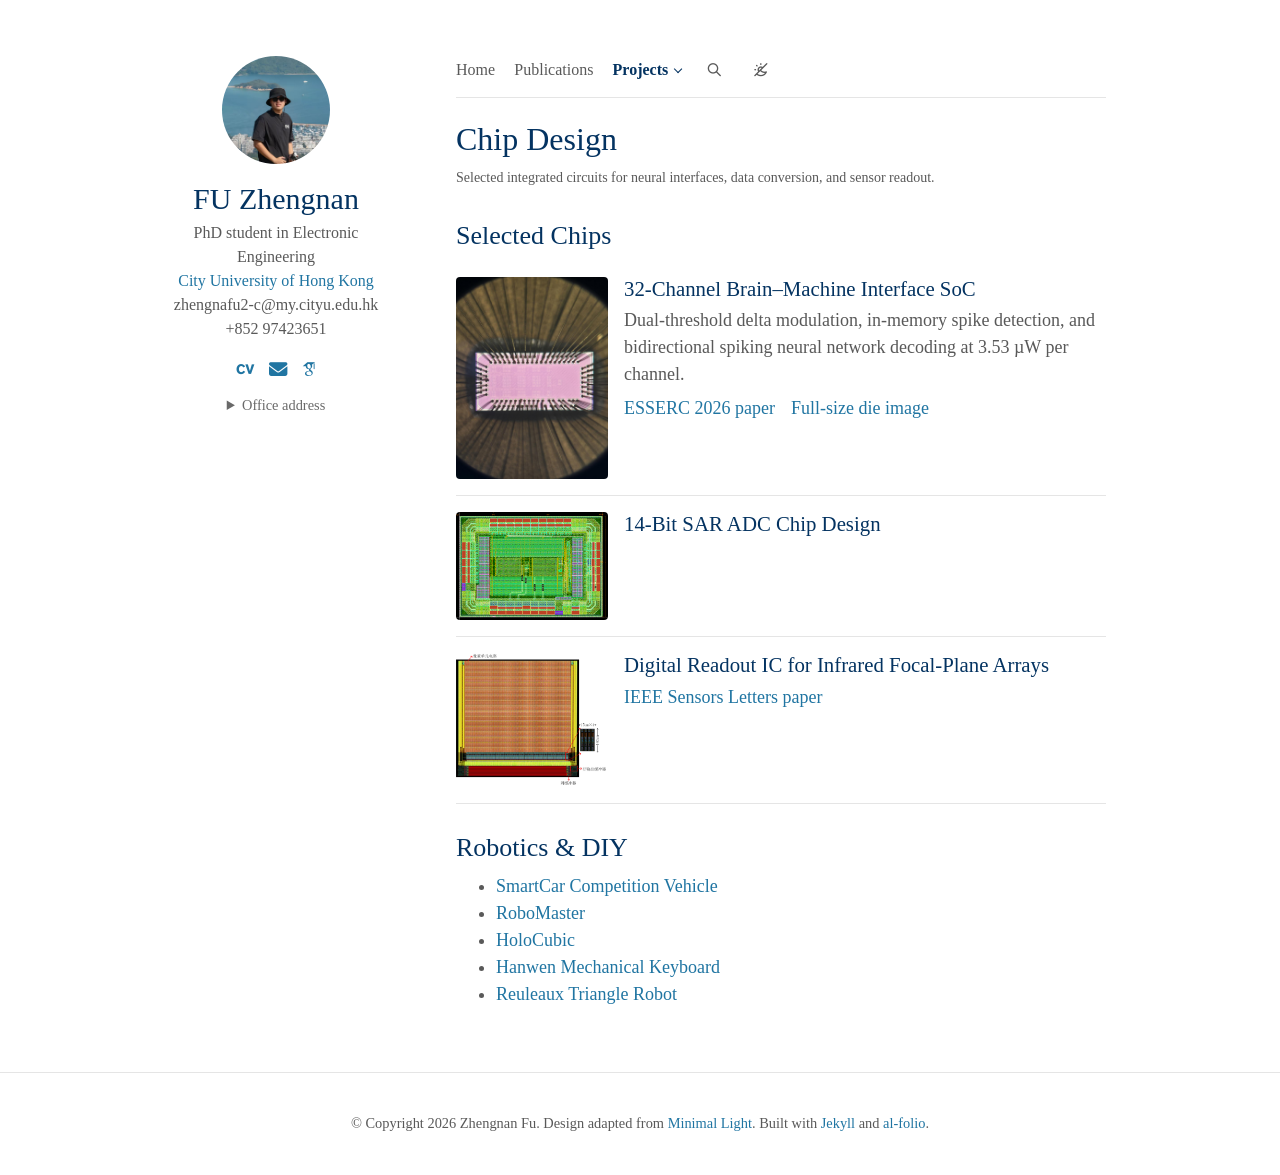

repository: 232322336666/232322336666.github.io · page: chip-design/index.html · generator: jekyll

---
layout: page
title: Chip Design
permalink: /chip-design/
description: Selected integrated circuits for neural interfaces, data conversion, and sensor readout.
---

## Selected Chips

{% include showcase-list.liquid items=site.data.showcase.chips %}

## Robotics & DIY

- [SmartCar Competition Vehicle]({{ '/robotics-diy/' | relative_url }}#smartcar)
- [RoboMaster]({{ '/robotics-diy/' | relative_url }}#robomaster-soldier)
- [HoloCubic]({{ '/robotics-diy/' | relative_url }}#holocubic)
- [Hanwen Mechanical Keyboard]({{ '/robotics-diy/' | relative_url }}#hanwen)
- [Reuleaux Triangle Robot]({{ '/robotics-diy/' | relative_url }}#lailuo)
